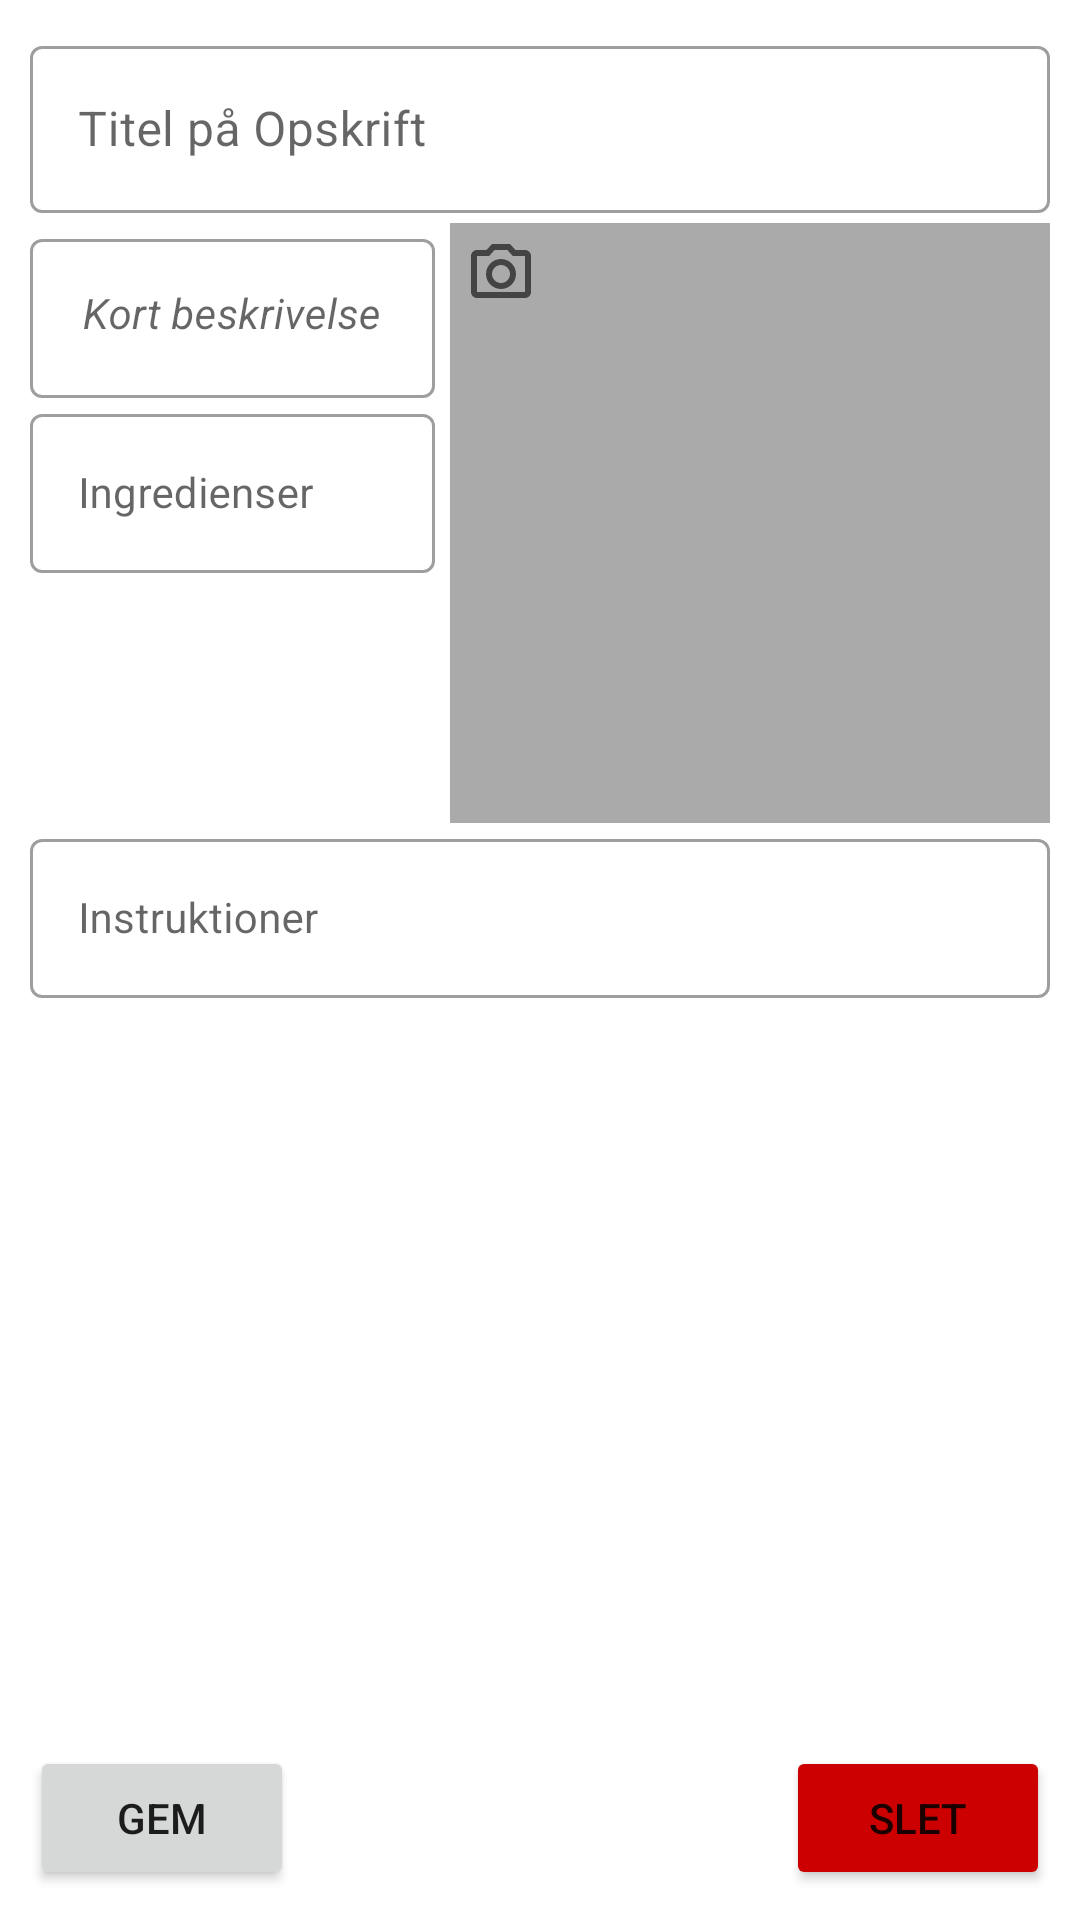

This screen was rendered from an Android layout file. Write that file and the resources it references.
<!-- AndroidManifest.xml: application theme Theme.FoodplanerMobile -->
<!-- res/layout/activity_createmeal.xml -->
<?xml version="1.0" encoding="utf-8"?>
<RelativeLayout
    xmlns:android="http://schemas.android.com/apk/res/android"
    xmlns:app="http://schemas.android.com/apk/res-auto"
    xmlns:tools="http://schemas.android.com/tools"
    android:layout_width="match_parent"
    android:layout_height="match_parent"
    android:fillViewport="true">
    <ScrollView
        android:id="@+id/scrollView1"
        android:layout_width="match_parent"
        android:layout_height="wrap_content"
        android:layout_alignParentTop="true"
        android:layout_above="@+id/bottomButtons"
        android:scrollbars="none">

        <RelativeLayout
            android:layout_width="match_parent"
            android:layout_height="match_parent"
            android:padding="30px">
            <com.google.android.material.textfield.TextInputLayout
                style="@style/Widget.MaterialComponents.TextInputLayout.OutlinedBox"
                android:id="@+id/MealDetailNameLayout"
                android:layout_width="match_parent"
                android:layout_height="wrap_content"
                android:hint="Titel på Opskrift">
                <com.google.android.material.textfield.TextInputEditText
                    android:id="@+id/MealDetailName"
                    android:layout_width="match_parent"
                    android:layout_height="wrap_content" />
            </com.google.android.material.textfield.TextInputLayout>

            <RelativeLayout
                android:id="@+id/MealDetailRecipeTopBlock"
                android:layout_width="match_parent"
                android:layout_height="wrap_content"
                android:layout_alignParentLeft="true"
                android:paddingTop="10px"
                android:layout_below="@+id/MealDetailNameLayout">
                <LinearLayout
                    android:id="@+id/MealDetailIngredientsBlock"
                    android:layout_width="match_parent"
                    android:layout_height="wrap_content"
                    android:orientation="vertical"
                    android:paddingEnd="205dp">
                    <com.google.android.material.textfield.TextInputLayout
                        style="@style/Widget.MaterialComponents.TextInputLayout.OutlinedBox"
                        android:id="@+id/MealDetailDescriptionLayout"
                        android:layout_width="match_parent"
                        android:layout_height="wrap_content"
                        android:hint="Kort beskrivelse">
                    <com.google.android.material.textfield.TextInputEditText
                        android:id="@+id/MealDetailDescription"
                        android:layout_width="match_parent"
                        android:layout_height="wrap_content"
                        android:maxLength="60"
                        android:gravity="center_horizontal"
                        android:textSize="14sp"
                        android:textStyle="italic"/>
                    </com.google.android.material.textfield.TextInputLayout>
                    <com.google.android.material.textfield.TextInputLayout
                        style="@style/Widget.MaterialComponents.TextInputLayout.OutlinedBox"
                        android:id="@+id/MealDetailIngredientsTextLayout"
                        android:layout_width="match_parent"
                        android:layout_height="wrap_content"
                        android:hint="Ingredienser">
                        <com.google.android.material.textfield.TextInputEditText
                            android:id="@+id/MealDetailIngredients"
                            android:layout_width="match_parent"
                            android:layout_height="match_parent"
                            android:textSize="14sp"/>
                    </com.google.android.material.textfield.TextInputLayout>

                </LinearLayout>
                <ImageButton
                    android:id="@+id/MealPicture"
                    android:layout_width="200dp"
                    android:layout_height="200dp"
                    android:layout_marginLeft="-205dp"
                    android:layout_alignParentRight="true"
                    android:layout_alignParentTop="true"
                    android:scaleType="centerCrop"
                    android:onClick="takeAPicture"
                    android:background="@android:color/darker_gray"/>
                <ImageView
                    android:layout_width="wrap_content"
                    android:layout_height="wrap_content"
                    android:layout_margin="5dp"
                    android:layout_alignStart="@+id/MealPicture"
                    android:background="@drawable/ic_outline_camera_alt_24"/>
            </RelativeLayout>
                <LinearLayout
                    android:id="@+id/MealDetailDescBlock"
                    android:layout_width="match_parent"
                    android:layout_height="wrap_content"
                    android:layout_below="@+id/MealDetailRecipeTopBlock"
                    android:orientation="vertical" >
                    <com.google.android.material.textfield.TextInputLayout
                        style="@style/Widget.MaterialComponents.TextInputLayout.OutlinedBox"
                        android:id="@+id/MealDetailDirectionsLayout"
                        android:layout_width="match_parent"
                        android:layout_height="wrap_content"
                        android:hint="Instruktioner">
                    <com.google.android.material.textfield.TextInputEditText
                        android:id="@+id/MealDetailDirections"
                        android:layout_width="match_parent"
                        android:layout_height="wrap_content"
                        android:textSize="14sp" />
                    </com.google.android.material.textfield.TextInputLayout>
                </LinearLayout>
        </RelativeLayout>
    </ScrollView>
    <RelativeLayout
        android:id="@+id/bottomButtons"
        android:layout_width="match_parent"
        android:layout_height="wrap_content"
        android:layout_alignParentBottom="true"
        tools:layout_editor_absoluteX="0dp">
        <Button
            android:id="@+id/saveButton"
            android:layout_width="wrap_content"
            android:layout_height="wrap_content"
            android:layout_margin="10dp"
            android:layout_alignParentLeft="true"
            android:onClick="createNewMeal"
            android:text="Gem" />

        <Button
            android:id="@+id/deleteButton"
            android:layout_width="wrap_content"
            android:layout_height="wrap_content"
            android:layout_margin="10dp"
            android:layout_alignParentRight="true"
            android:backgroundTint="@android:color/holo_red_dark"
            android:onClick="deleteMeal"
            android:text="Slet" />
    </RelativeLayout>
</RelativeLayout>
<!-- resources referenced by this layout -->
<resources>
  <!-- drawable ic_outline_camera_alt_24 (drawable) -->
  <vector xmlns:android="http://schemas.android.com/apk/res/android"
      android:width="24dp"
      android:height="24dp"
      android:viewportWidth="24"
      android:viewportHeight="24"
      android:tint="?attr/colorControlNormal">
    <path
        android:fillColor="@android:color/holo_red_dark"
        android:pathData="M20,4h-3.17L15,2L9,2L7.17,4L4,4c-1.1,0 -2,0.9 -2,2v12c0,1.1 0.9,2 2,2h16c1.1,0 2,-0.9 2,-2L22,6c0,-1.1 -0.9,-2 -2,-2zM20,18L4,18L4,6h4.05l1.83,-2h4.24l1.83,2L20,6v12zM12,7c-2.76,0 -5,2.24 -5,5s2.24,5 5,5 5,-2.24 5,-5 -2.24,-5 -5,-5zM12,15c-1.65,0 -3,-1.35 -3,-3s1.35,-3 3,-3 3,1.35 3,3 -1.35,3 -3,3z"/>
  </vector>
  <style name="Theme.FoodplanerMobile" parent="Theme.MaterialComponents.DayNight.DarkActionBar">
          
          <item name="colorPrimary">@color/purple_500</item>
          <item name="colorPrimaryVariant">@color/purple_700</item>
          <item name="colorOnPrimary">@color/white</item>
          
          <item name="colorSecondary">@color/teal_200</item>
          <item name="colorSecondaryVariant">@color/teal_700</item>
          <item name="colorOnSecondary">@color/black</item>
          
          <item name="android:statusBarColor" tools:targetApi="l">?attr/colorPrimaryVariant</item>
          
      </style>
  <!-- not gathered from this repository: default colours our renderer supplied (Android Studio template values) -->
  <color name="purple_500">#FF6200EE</color>
  <color name="purple_700">#FF3700B3</color>
  <color name="teal_200">#FF03DAC5</color>
  <color name="teal_700">#FF018786</color>
  <color name="black">#FF000000</color>
  <color name="white">#FFFFFFFF</color>
</resources>
